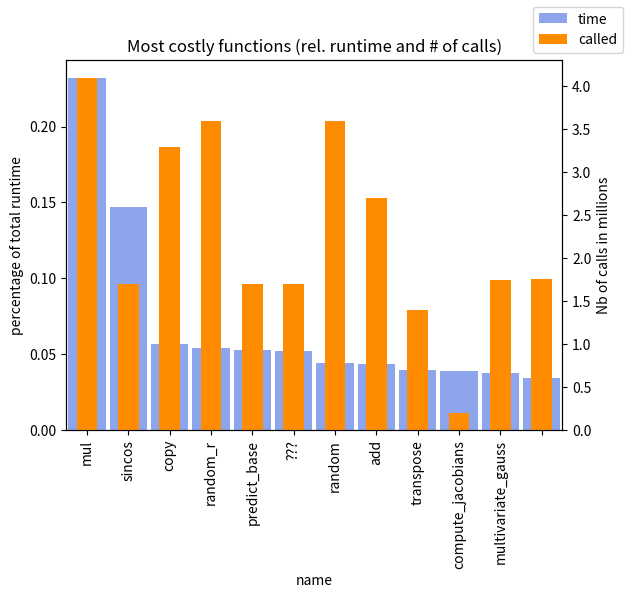

Here is the Python script that generated this plot:
import numpy as np
import pandas as pd
import matplotlib.pyplot as plt

total = 1900
SELF = np.array([
    441,
    279,
    108,
    102,
    100,
    99,
    84,
    83,
    75,
    74,
    71,
    65], dtype=np.float64)/total

CALLED = np.array([
    4.1,
    1.7,
    3.3,
    3.6,
    1.7,
    1.7,
    3.6,
    2.7,
    1.4,
    0.2,
    1.75,
    1.76])

NAME = np.array([
    'mul',
    'sincos',
    'copy',
    'random_r',
    'predict_base',
    '???',
    'random',
    'add',
    'transpose',
    'compute_jacobians',
    'multivariate_gauss',
    ''])

df = pd.DataFrame({'time':SELF, 'called':CALLED, 'name':NAME})
ax = df.plot.bar('name', 'time', width = 0.9, legend=False, alpha=0.6, color='royalblue')
ax.set_ylabel('percentage of total runtime')
ax2 = ax.twinx()
df.plot.bar('name', 'called', ax=ax2, legend=False, alpha=1.0, color='darkorange')
ax2.set_ylabel('Nb of calls in millions')
ax.figure.legend()
plt.title('Most costly functions (rel. runtime and # of calls)')
plt.show()
